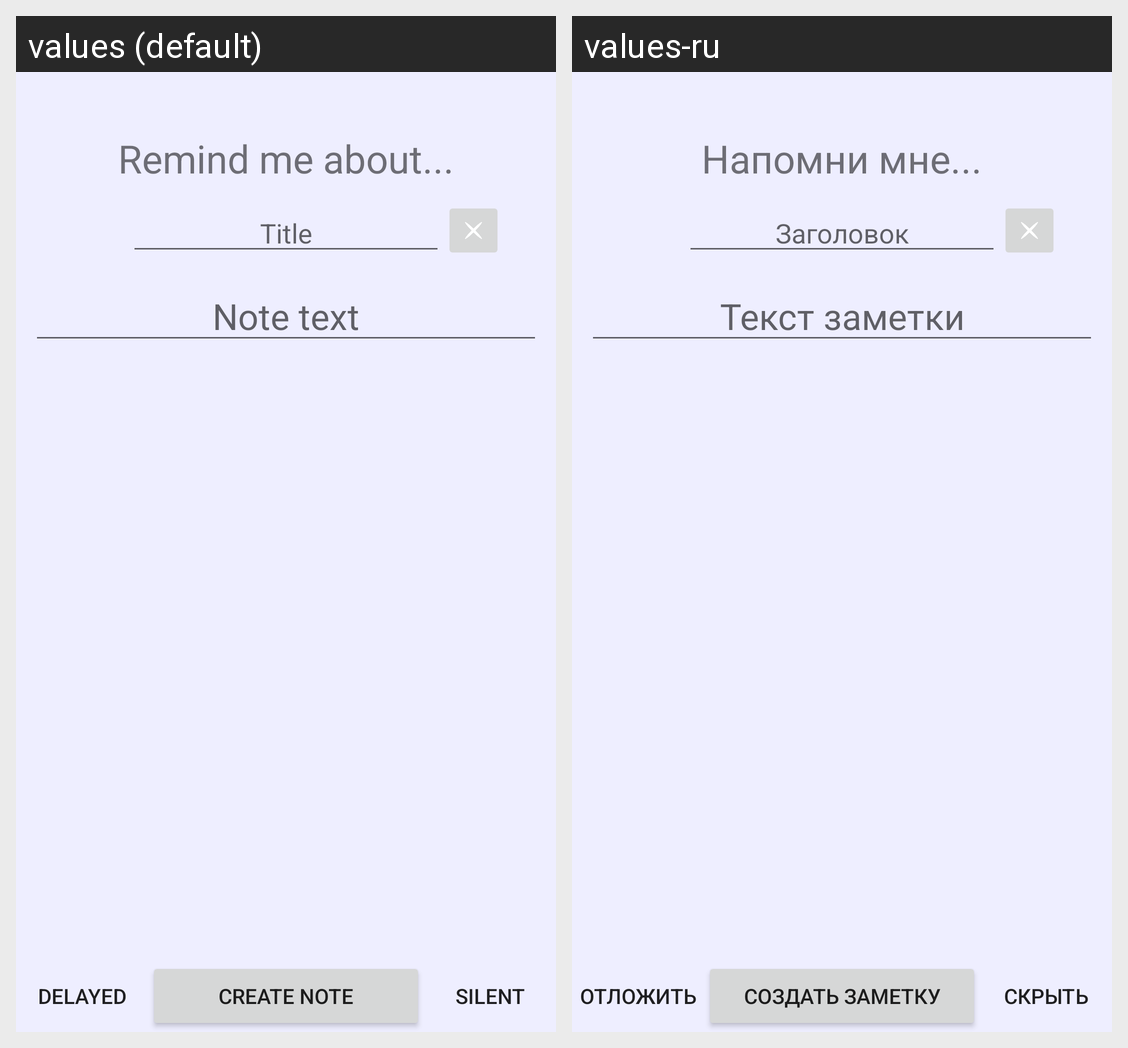

For this localized Android screen grid, give each drawn string resource with its value in every locale shown.
Android screen res/layout/content_main.xml rendered under 2 locales, left to right: values (default), values-ru. Device: Nexus 5 (rendered at 1080×1920; each locale shown at half size, 540×960, under a caption strip naming it); theme AppTheme.
Strings drawn on this screen, with the default value and each locale's value (text and hints the layout hard-codes, and strings that could not be matched under every locale, appear in the picture but are not listed):

text_Header
  values: Remind me about...
  values-ru: Напомни мне...

notification_Title
  values: Title
  values-ru: Заголовок

notification_Text
  values: Note text
  values-ru: Текст заметки

action_New_Note
  values: Create note
  values-ru: Создать заметку

action_SetDelay
  values: Delayed
  values-ru: Отложить

action_SetSilent
  values: Silent
  values-ru: Скрыть
